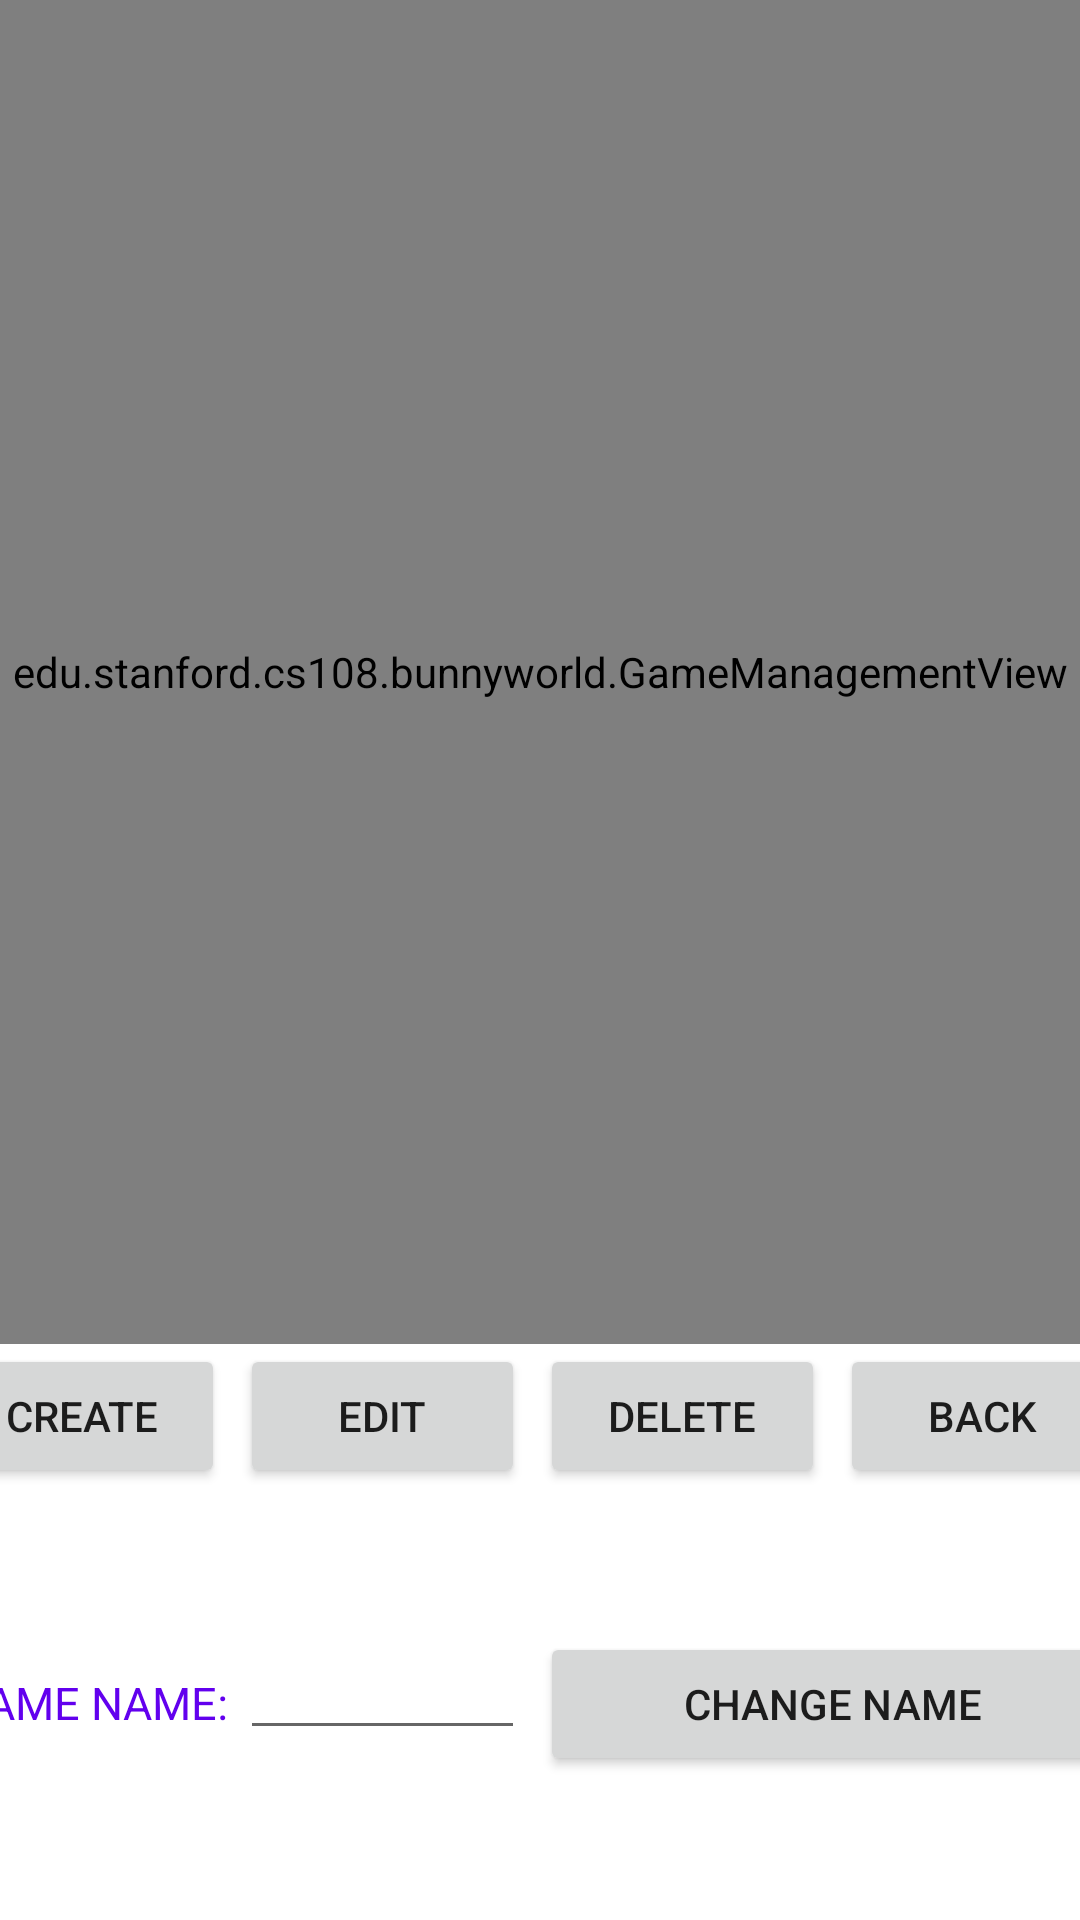

Here is an Android app screen rendered from its layout file. Give the layout XML and the strings, colors and styles it references.
<!-- AndroidManifest.xml: application theme Theme.BunnyWorld -->
<!-- res/layout/activity_editor_game_management.xml -->
<?xml version="1.0" encoding="utf-8"?>
<LinearLayout xmlns:android="http://schemas.android.com/apk/res/android"
    xmlns:tools="http://schemas.android.com/tools"
    android:layout_width="match_parent"
    android:layout_height="match_parent"
    android:gravity="center_horizontal"
    android:orientation="vertical"
    tools:context=".GameManagementActivity">

    <edu.stanford.cs108.bunnyworld.GameManagementView
        android:id="@+id/game_catalog_view"
        android:layout_width="match_parent"
        android:layout_height="0sp"
        android:layout_weight="0.7" />







    <LinearLayout
        android:layout_width="match_parent"
        android:layout_height="0sp"
        android:layout_weight="0.15"
        android:gravity="center_horizontal"
        android:orientation="horizontal">

        <Button
            android:id="@+id/create_game"
            android:layout_width="95sp"
            android:layout_height="wrap_content"
            android:layout_gravity="center_horizontal"
            android:layout_marginEnd="5dp"
            android:onClick="onCreateGame"
            android:text="CREATE" />

        <Button
            android:id="@+id/edit_game"
            android:layout_width="95sp"
            android:layout_height="wrap_content"
            android:layout_gravity="center_horizontal"
            android:layout_marginEnd="5dp"
            android:onClick="onEditGame"
            android:text="EDIT" />

        <Button
            android:id="@+id/delete_game"
            android:layout_width="95sp"
            android:layout_height="wrap_content"
            android:layout_marginEnd="5dp"
            android:onClick="onDeleteGame"
            android:text="DELETE" />

        <Button
            android:id="@+id/main_back"
            android:layout_width="95sp"
            android:layout_height="wrap_content"
            android:layout_gravity="center_horizontal"
            android:layout_marginEnd="5dp"
            android:onClick="onBack"
            android:text="BACK" />

    </LinearLayout>

    <LinearLayout
        android:layout_width="match_parent"
        android:layout_height="0sp"
        android:layout_weight="0.15"
        android:gravity="center_horizontal"
        android:orientation="horizontal">

        <TextView
            android:layout_width="95sp"
            android:layout_height="wrap_content"
            android:text="GAME NAME:"
            android:textSize="15sp"
            android:textColor="@color/purple_500" />

        <EditText
            android:id="@+id/game_new_name"
            android:layout_width="95sp"
            android:layout_height="wrap_content"
            android:textSize="11sp"/>

        <Button
            android:id="@+id/change_game_name"
            android:layout_width="195sp"
            android:layout_height="wrap_content"
            android:layout_marginStart="5sp"
            android:onClick="onChangeGameName"
            android:text="CHANGE NAME" />

    </LinearLayout>

</LinearLayout>
<!-- resources referenced by this layout -->
<resources>
  <style name="Theme.BunnyWorld" parent="Theme.MaterialComponents.DayNight.DarkActionBar">
          
          <item name="colorPrimary">@color/purple_500</item>
          <item name="colorPrimaryVariant">@color/purple_700</item>
          <item name="colorOnPrimary">@color/white</item>
          
          <item name="colorSecondary">@color/teal_200</item>
          <item name="colorSecondaryVariant">@color/teal_700</item>
          <item name="colorOnSecondary">@color/black</item>
          
          <item name="android:statusBarColor">?attr/colorPrimaryVariant</item>
          
      </style>
  <!-- not gathered from this repository: default colours our renderer supplied (Android Studio template values) -->
  <color name="purple_500">#FF6200EE</color>
  <color name="purple_700">#FF3700B3</color>
  <color name="teal_200">#FF03DAC5</color>
  <color name="teal_700">#FF018786</color>
  <color name="black">#FF000000</color>
  <color name="white">#FFFFFFFF</color>
</resources>
